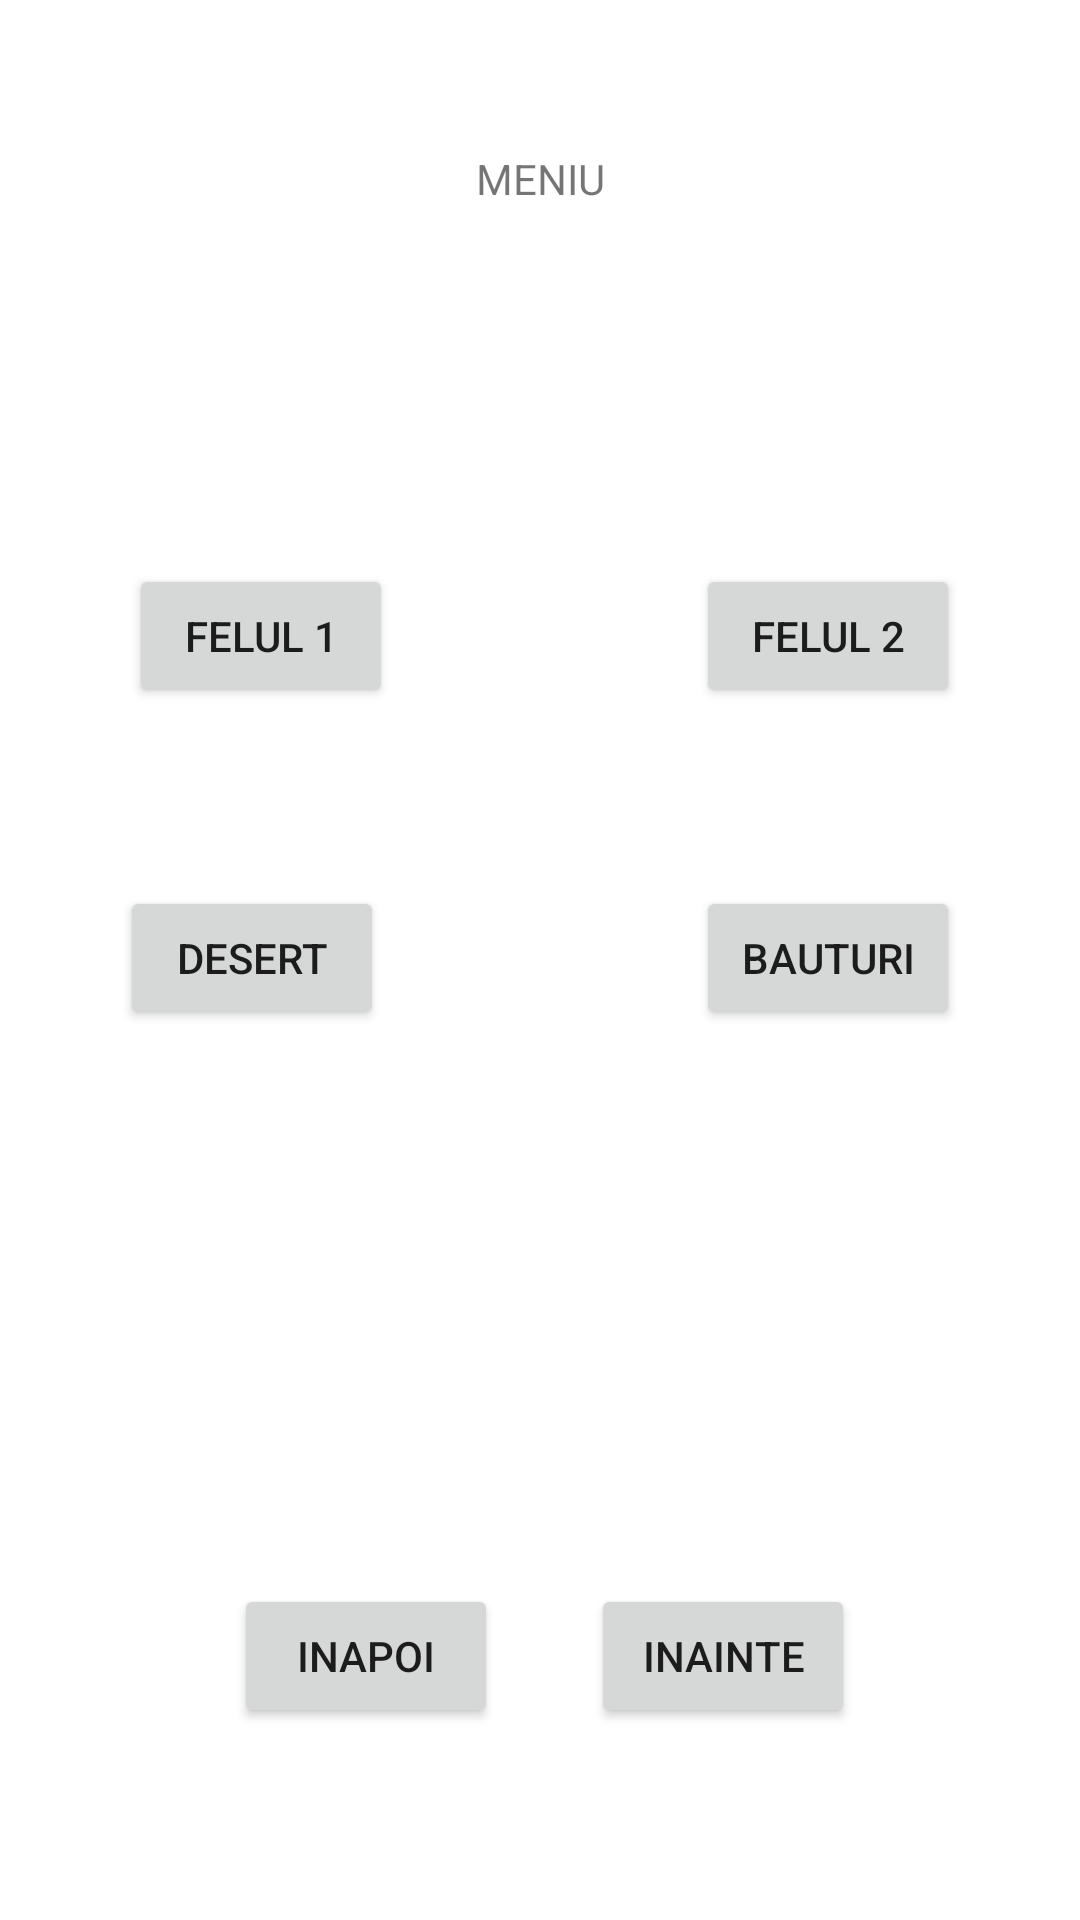

Android layout source for this screen:
<!-- AndroidManifest.xml: application theme Theme.ProiectExamen -->
<!-- res/layout/activity_meniu.xml -->
<?xml version="1.0" encoding="utf-8"?>
<androidx.constraintlayout.widget.ConstraintLayout xmlns:android="http://schemas.android.com/apk/res/android"
    xmlns:app="http://schemas.android.com/apk/res-auto"
    xmlns:tools="http://schemas.android.com/tools"
    android:layout_width="match_parent"
    android:layout_height="match_parent"
    tools:context=".Meniu">


    <TextView
        android:id="@+id/textView2"
        android:layout_width="wrap_content"
        android:layout_height="wrap_content"
        android:layout_marginTop="50dp"
        android:text="MENIU"
        app:layout_constraintEnd_toEndOf="parent"
        app:layout_constraintStart_toStartOf="parent"
        app:layout_constraintTop_toTopOf="parent" />


    <Button
        android:id="@+id/btn2"
        android:layout_width="wrap_content"
        android:layout_height="wrap_content"
        android:layout_marginStart="43dp"
        android:text="FELUL 1"
        app:layout_constraintBottom_toBottomOf="@+id/btn3"
        app:layout_constraintStart_toStartOf="parent"
        app:layout_constraintTop_toTopOf="@+id/btn3" />

    <Button
        android:id="@+id/btn3"
        android:layout_width="wrap_content"
        android:layout_height="wrap_content"
        android:layout_marginTop="188dp"
        android:layout_marginEnd="40dp"
        android:text="FELUL 2"
        app:layout_constraintEnd_toEndOf="parent"
        app:layout_constraintTop_toTopOf="parent" />

    <Button
        android:id="@+id/btn4"
        android:layout_width="wrap_content"
        android:layout_height="wrap_content"
        android:layout_marginStart="40dp"
        android:text="DESERT"
        app:layout_constraintBottom_toBottomOf="parent"
        app:layout_constraintStart_toStartOf="parent"
        app:layout_constraintTop_toTopOf="parent"
        app:layout_constraintVertical_bias="0.499" />

    <Button
        android:id="@+id/btn5"
        android:layout_width="wrap_content"
        android:layout_height="wrap_content"
        android:layout_marginEnd="40dp"
        android:text="BAUTURI"
        app:layout_constraintBaseline_toBaselineOf="@+id/btn4"
        app:layout_constraintEnd_toEndOf="parent" />

    <Button
        android:id="@+id/btn6"
        android:layout_width="wrap_content"
        android:layout_height="wrap_content"
        android:layout_marginStart="78dp"
        android:layout_marginEnd="76dp"
        android:layout_marginBottom="64dp"
        android:text="INAPOI"
        app:layout_constraintBottom_toBottomOf="parent"
        app:layout_constraintEnd_toStartOf="@+id/btn6"
        app:layout_constraintHorizontal_bias="0.036"
        app:layout_constraintStart_toStartOf="parent" />

    <Button
        android:id="@+id/btn7"
        android:layout_width="wrap_content"
        android:layout_height="wrap_content"
        android:layout_marginEnd="75dp"
        android:layout_marginBottom="64dp"
        android:text="INAINTE"
        app:layout_constraintBottom_toBottomOf="parent"
        app:layout_constraintEnd_toEndOf="parent" />


</androidx.constraintlayout.widget.ConstraintLayout>
<!-- resources referenced by this layout -->
<resources>
  <style name="Theme.ProiectExamen" parent="Theme.MaterialComponents.DayNight.DarkActionBar">
          
          <item name="colorPrimary">@color/purple_500</item>
          <item name="colorPrimaryVariant">@color/purple_700</item>
          <item name="colorOnPrimary">@color/white</item>
          
          <item name="colorSecondary">@color/teal_200</item>
          <item name="colorSecondaryVariant">@color/teal_700</item>
          <item name="colorOnSecondary">@color/black</item>
          
          <item name="android:statusBarColor" tools:targetApi="l">?attr/colorPrimaryVariant</item>
          
      </style>
  <!-- not gathered from this repository: default colours our renderer supplied (Android Studio template values) -->
  <color name="purple_500">#FF6200EE</color>
  <color name="purple_700">#FF3700B3</color>
  <color name="teal_200">#FF03DAC5</color>
  <color name="teal_700">#FF018786</color>
  <color name="black">#FF000000</color>
  <color name="white">#FFFFFFFF</color>
</resources>
